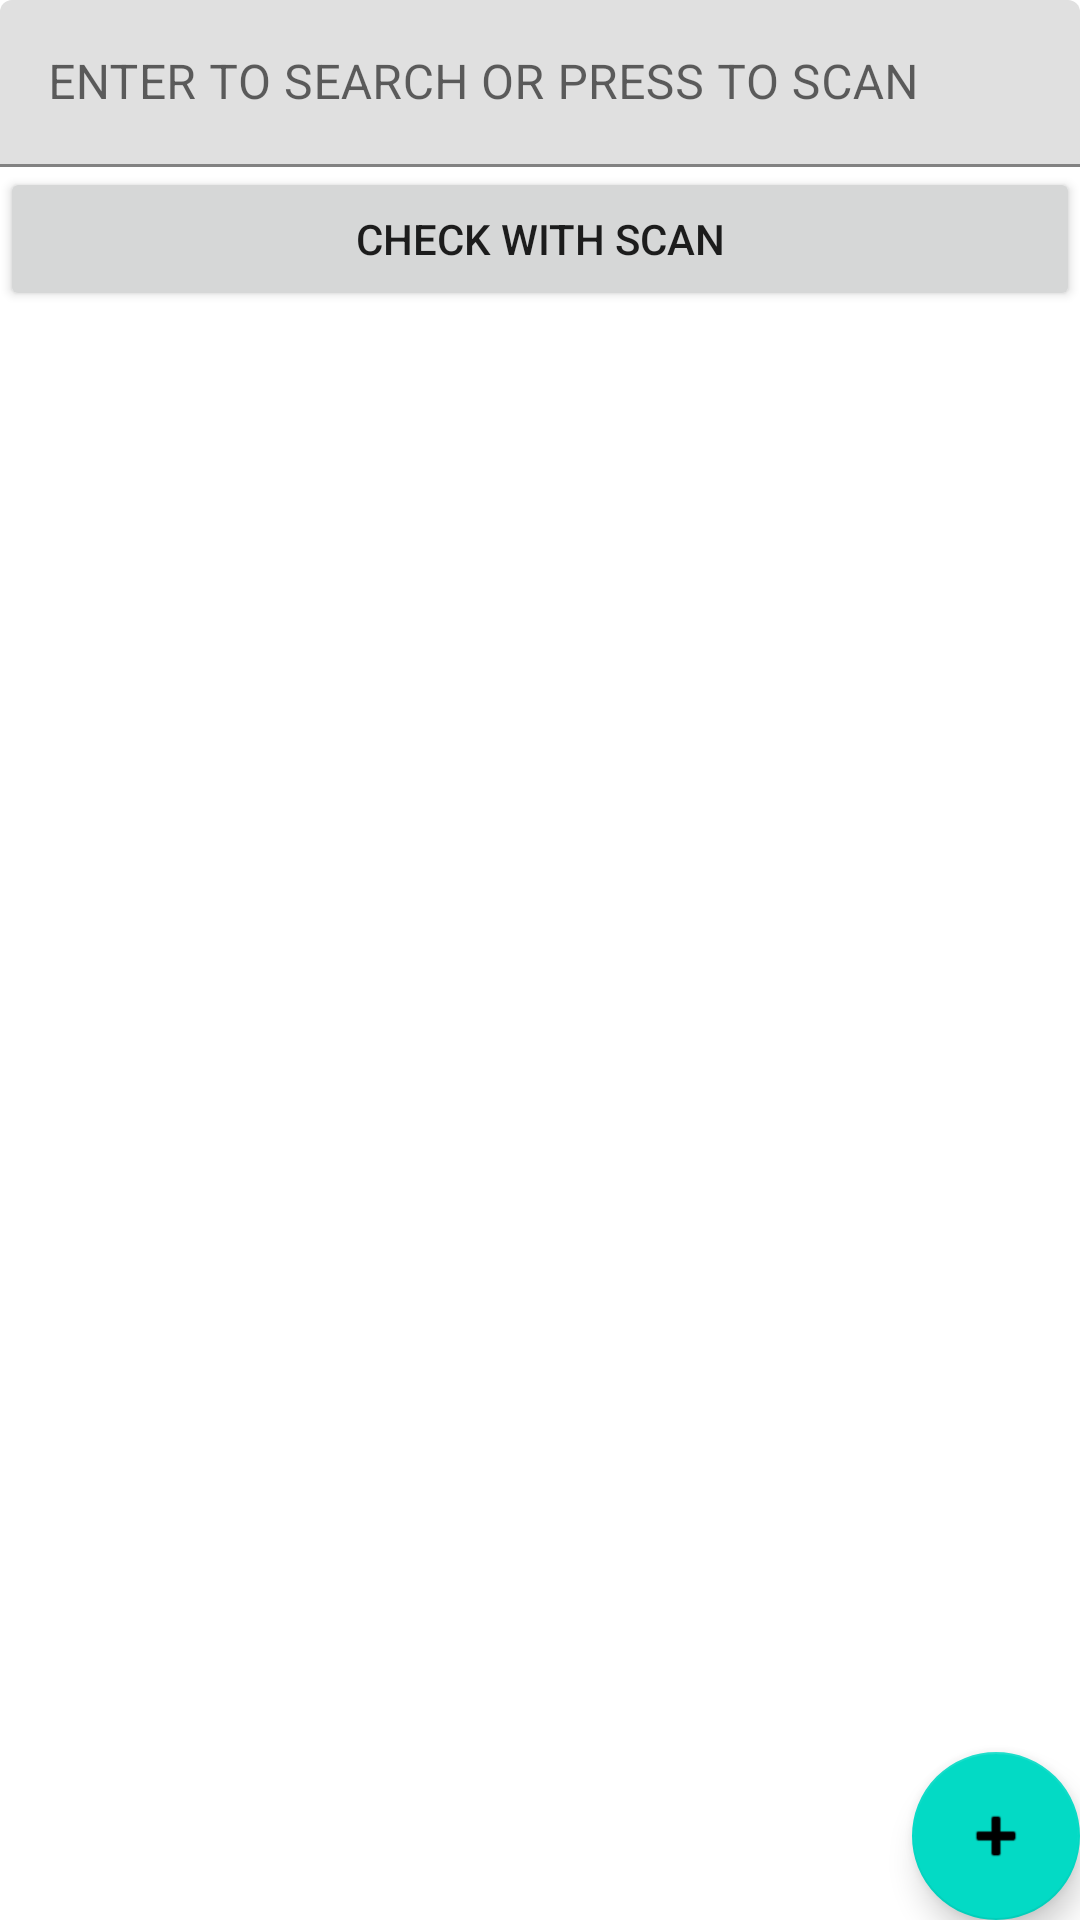

This screen was rendered from an Android layout file. Write that file and the resources it references.
<!-- AndroidManifest.xml: application theme AppTheme -->
<!-- res/layout/main_activity.xml -->
<?xml version="1.0" encoding="utf-8"?>
<RelativeLayout xmlns:android="http://schemas.android.com/apk/res/android"
    xmlns:app="http://schemas.android.com/apk/res-auto"
    xmlns:tools="http://schemas.android.com/tools"
    android:id="@+id/RelativeLayout"
    android:layout_width="match_parent"
    android:layout_height="wrap_content"
    tools:context=".MainActivity"
    tools:ignore="DuplicateIds">

    <com.google.android.material.floatingactionbutton.FloatingActionButton
        android:id="@+id/fabMainAdd"
        android:layout_width="wrap_content"
        android:layout_height="match_parent"
        android:layout_alignParentEnd="true"
        android:layout_alignParentBottom="true"
        android:baselineAlignBottom="false"
        android:clickable="false"
        android:src="@android:drawable/ic_input_add"
        tools:ignore="SpeakableTextPresentCheck" />

    <LinearLayout
        android:layout_width="match_parent"
        android:layout_height="match_parent"
        android:orientation="vertical">

        <com.google.android.material.textfield.TextInputLayout
            android:layout_width="match_parent"
            android:layout_height="wrap_content">

            <com.google.android.material.textfield.TextInputEditText
                android:id="@+id/etCode"
                android:layout_width="match_parent"
                android:layout_height="wrap_content"
                android:hint="ENTER TO SEARCH OR PRESS TO SCAN" />
        </com.google.android.material.textfield.TextInputLayout>

        <Button
            android:id="@+id/btnMainChkScan"
            android:layout_width="match_parent"
            android:layout_height="wrap_content"
            android:onClick="onClickCheckWithScan"
            android:text="CHECK WITH SCAN" />

        <ListView
            android:id="@+id/lstvProducts"
            android:layout_width="match_parent"
            android:layout_height="match_parent" />


    </LinearLayout>

</RelativeLayout>
<!-- resources referenced by this layout -->
<resources>

</resources>
